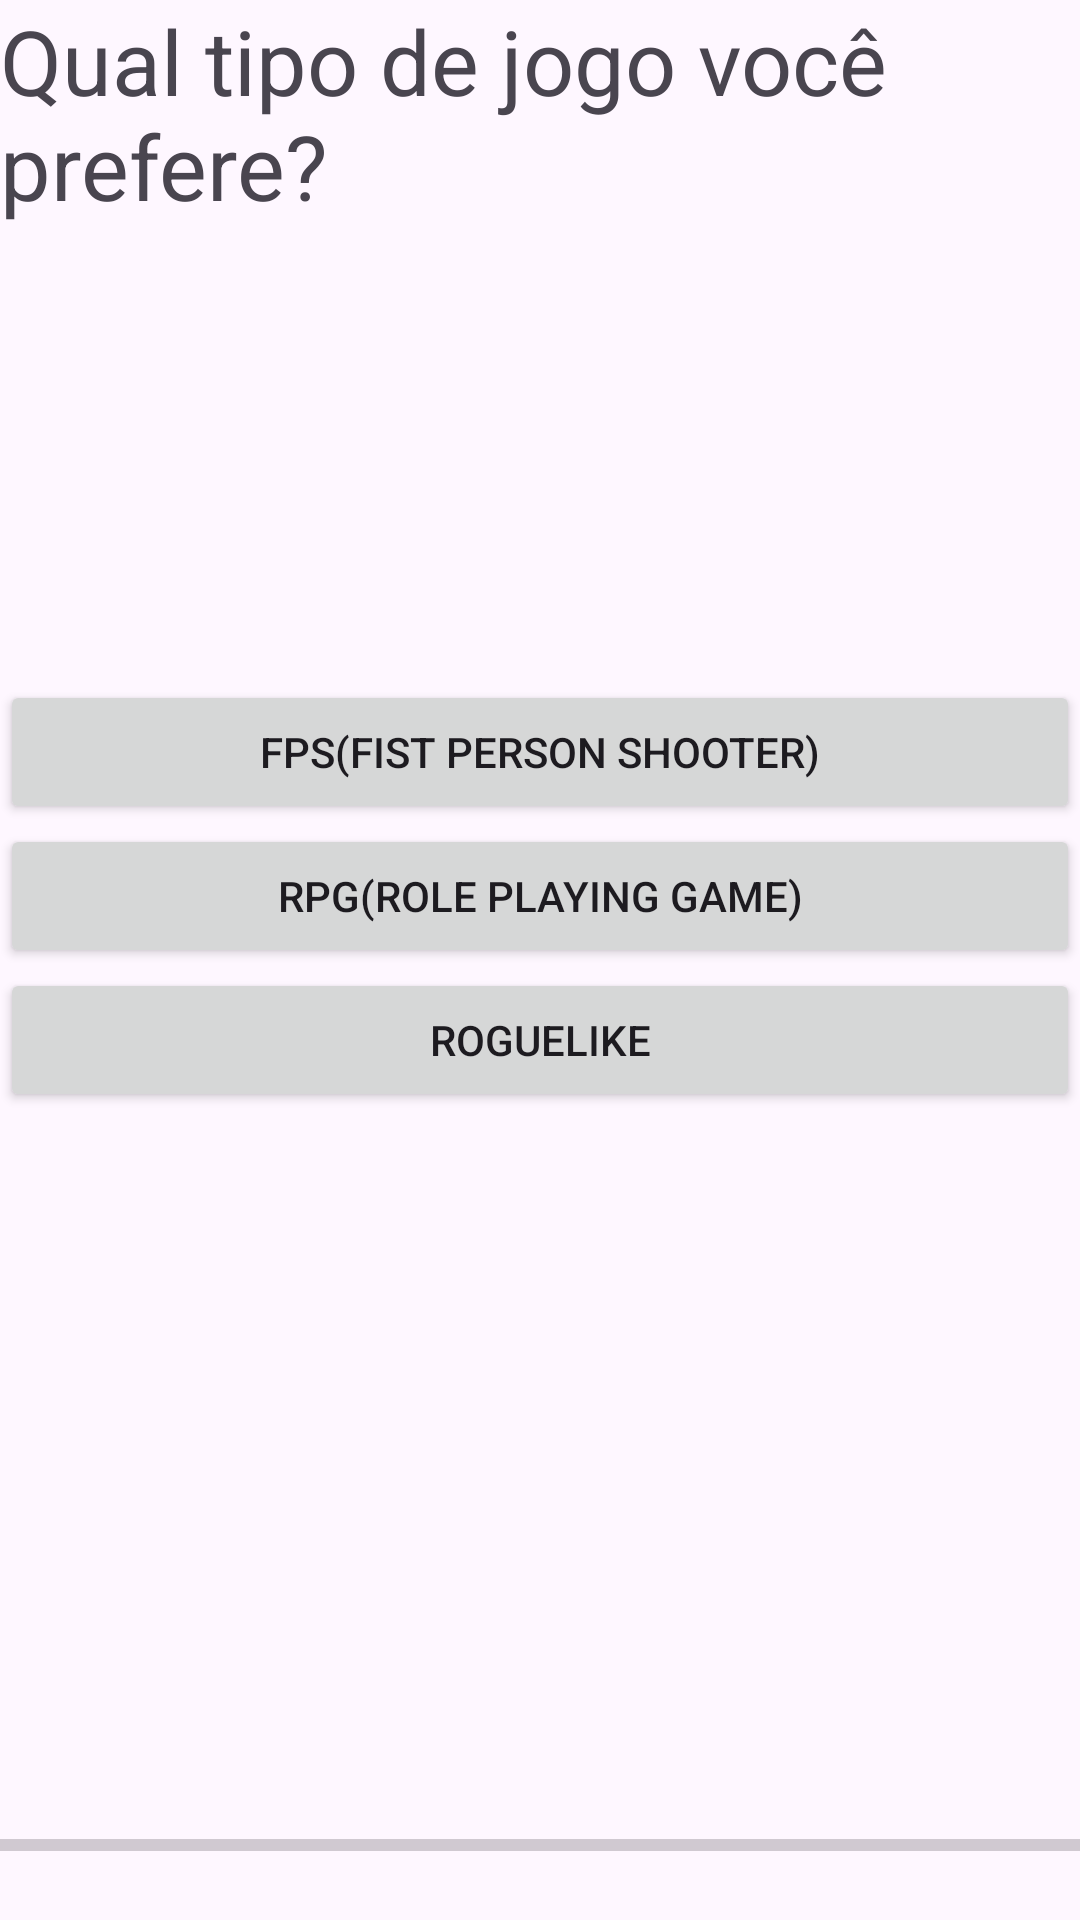

Write the Android layout XML for this screen, with the resource values it uses.
<!-- AndroidManifest.xml: application theme Theme.AP2APP -->
<!-- res/layout/activity_segunda_tela.xml -->
<?xml version="1.0" encoding="utf-8"?>
<androidx.constraintlayout.widget.ConstraintLayout xmlns:android="http://schemas.android.com/apk/res/android"
    xmlns:app="http://schemas.android.com/apk/res-auto"
    xmlns:tools="http://schemas.android.com/tools"
    android:layout_width="match_parent"
    android:layout_height="match_parent"
    tools:context=".SegundaTela">

    <TextView
        android:id="@+id/textView"
        android:layout_width="match_parent"
        android:layout_height="wrap_content"
        android:text="Qual tipo de jogo você prefere?"
        android:textSize="30dp"
        app:layout_constraintEnd_toEndOf="parent"
        app:layout_constraintStart_toStartOf="parent"
        app:layout_constraintTop_toTopOf="parent" />

    <Button
        android:id="@+id/fps"
        android:layout_width="match_parent"
        android:layout_height="wrap_content"
        android:text="FPS(Fist Person Shooter)"
        app:layout_constraintBottom_toBottomOf="parent"
        app:layout_constraintEnd_toEndOf="parent"
        app:layout_constraintHorizontal_bias="0.0"
        app:layout_constraintStart_toStartOf="parent"
        app:layout_constraintTop_toTopOf="@+id/textView"
        app:layout_constraintVertical_bias="0.383" />

    <Button
        android:id="@+id/rpg"
        android:layout_width="match_parent"
        android:layout_height="wrap_content"
        android:layout_marginBottom="112dp"
        android:text="RPG(Role Playing Game)"
        app:layout_constraintBottom_toBottomOf="parent"
        app:layout_constraintEnd_toEndOf="parent"
        app:layout_constraintHorizontal_bias="0.0"
        app:layout_constraintStart_toStartOf="parent"
        app:layout_constraintTop_toBottomOf="@+id/fps"
        app:layout_constraintVertical_bias="0.0" />

    <Button
        android:id="@+id/rogue"
        android:layout_width="match_parent"
        android:layout_height="wrap_content"
        android:text="Roguelike"
        app:layout_constraintEnd_toEndOf="parent"
        app:layout_constraintHorizontal_bias="0.498"
        app:layout_constraintStart_toStartOf="parent"
        app:layout_constraintTop_toBottomOf="@+id/rpg"
        app:layout_constraintVertical_bias="0.189" />

    <ProgressBar
        android:id="@+id/progressBar2"
        style="?android:attr/progressBarStyleHorizontal"
        android:layout_width="match_parent"
        android:layout_height="50dp"
        app:layout_constraintBottom_toBottomOf="parent"
        app:layout_constraintEnd_toEndOf="parent"
        app:layout_constraintHorizontal_bias="1.0"
        app:layout_constraintStart_toStartOf="parent"
        app:layout_constraintTop_toTopOf="parent"
        app:layout_constraintVertical_bias="1.0" />


</androidx.constraintlayout.widget.ConstraintLayout>
<!-- resources referenced by this layout -->
<resources>
  <style name="Theme.AP2APP" parent="Base.Theme.AP2APP" />
  <style name="Base.Theme.AP2APP" parent="Theme.Material3.DayNight.NoActionBar">
          
          
      </style>
</resources>
